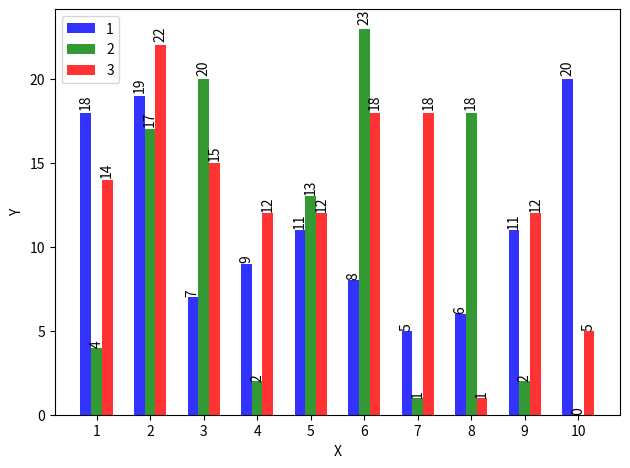

Here is the Python script that generated this plot:
# This import registers the 3D projection, but is otherwise unused.
from mpl_toolkits.mplot3d import Axes3D  # noqa: F401 unused import

import numpy as np
import matplotlib.pyplot as plt
import random

'''
Plotter.py instructions:

plot_2D_multiline plots multiple lines on the same graph. Just pass it a list of lists as the first argument, 
all of which will be interpreted as y-values (instead of xy pairs, or something else entirely like plt.plot() 
normally does.

plot_3D will take a list of either two or three lists as its first argument. It will generate the Z axis as 
the datapoint index if you only pass it two lists. Otherwise if you pass three lists, it will interpret the 
lists as (x,y,z) tuples.

In other words, if you have two sets of a certain number of data points with only one output value, use the 
first function. If you have a certain number of datapoints with (x,y) output values, use the second function.

All the lists have to be the same length, though.
(I can still generate the figures but if anyone else just wants to use them I wanted to make sure the instructions 
were here.)
I will add the bar graph portion in the morning.

But I think that might actually just be native to plt without any need for additional interpretation.

Also, if you want to generate a bunch of figures during a loop without having to save and close the figure each 
time, pass savefile = (something), mode = “save” and it’ll save the file. Just make sure you generate a unique name.
'''

def plot_3D(axes_data, x_label = "X", y_label = "Y", z_label = "Z", 
            savefile = None, mode = "show", create_z = True, title = None):
    fig = plt.figure()
    if len(axes_data) == 1:
        # Make a 2D plot instead.
        return plot_2D(axes_data[0])
    ax = fig.add_subplot(111, projection='3d')
    X = axes_data[0]
    Y = axes_data[1]
    if len(axes_data) == 3:
        Z = axes_data[2]
    elif len(axes) == 2:
        Z = list(range(min(min(x), min(y)), max(max(x), max(y))))
    ax.plot(axes_data[0], axes_data[1], Z)

    # Make legend, set axes limits and labels
    ax.legend()
    ax.set_xlim(min(X), max(X))
    ax.set_ylim(min(Y), max(Y))
    ax.set_zlim(min(Z), max(Z))
    ax.set_xlabel(x_label)
    ax.set_ylabel(y_label)
    ax.set_zlabel(z_label)
    plt.title(title)

    # Customize the view angle so it's easier to see that the scatter points lie
    # on the plane y=0
    ax.view_init(elev=20., azim=-35)

    if mode.lower() == "save" and savefile:
        plt.savefig(savefile)
    else:
        plt.show()

def plot_2D_multiline(axes_data, x_label = "X", y_label = "Y", 
            savefile = None, mode = "show", create_x = True, title = None):
    fig = plt.figure()
    ax = fig.add_subplot(111)
    Xs = []
    for data in axes_data:
        x = list(range(1, len(data)+ 1))
        Xs.append(x)
    for X, Y in zip(Xs, axes_data):
        plt.plot(X, Y)
    
    ax.set_xlabel(x_label)
    ax.set_ylabel(y_label)
    plt.title(title)
    
    if mode.lower() == "save" and savefile:
        plt.savefig(savefile)
    else:
        plt.show()

def bar_graph(categories_values_lists, category_names = None, data_series_names = None, 
                x_label = "X", y_label = "Y", mode = "show", title = None):
    
    n_groups = len(categories_values_lists[0])
    n_bars = len(categories_values_lists)
    if not data_series_names:
        letters = 'ABCDEFGHIJKLMNOPQRSTUVWXYZ'
        data_series_names = []
        for i in range(n_bars):
            k = int(np.ceil((i + 1)/26))
            data_series_names.append(letters[i % 26] * (k))
    
    if not category_names:
        category_names = list(range(1, n_groups + 1))
    
    fig, ax = plt.subplots()
    index = np.arange(n_groups)
    bar_width = 0.2
    opacity = 0.8
    colors = ["b", "g", "r", "c", "m", "y", "k"]

    for i, series_name in enumerate(data_series_names):
        p = bar_width * i + index
        rect = plt.bar(p, categories_values_lists[i], bar_width,
            alpha=opacity,
            color = colors[i],
            label = category_names[i])
        autolabel(rect, ax)
    
    ax.set_xlabel(x_label)
    ax.set_ylabel(y_label)

    plt.xticks(index + bar_width, category_names)
    plt.title(title)
    plt.legend()
    plt.tight_layout()

    if mode.lower() == "save" and savefile:
        plt.savefig(savefile)
    else:
        plt.show()

def autolabel(rects, ax):
    """
    Attach a text label above each bar displaying its height
    """
    for rect in rects:
        height = rect.get_height()
        ax.text(rect.get_x() + rect.get_width()/2., 1.01*height,
                '%d' % int(height),
                ha='center', va='bottom', rotation = 90)


def test():
    n = 10
    X = [random.randrange(25) for i in range(n)]
    Y = [random.randrange(25) for i in range(n)]
    Z = [random.randrange(25) for i in range(n)]
    #plot_3D([X, Y, Z], savefile = "test3d.png")

    #plot_2D_multiline([X, Y, Z], savefile = "test3d.png")

    bar_graph([X, Y, Z])

if __name__ == "__main__":
    test()
